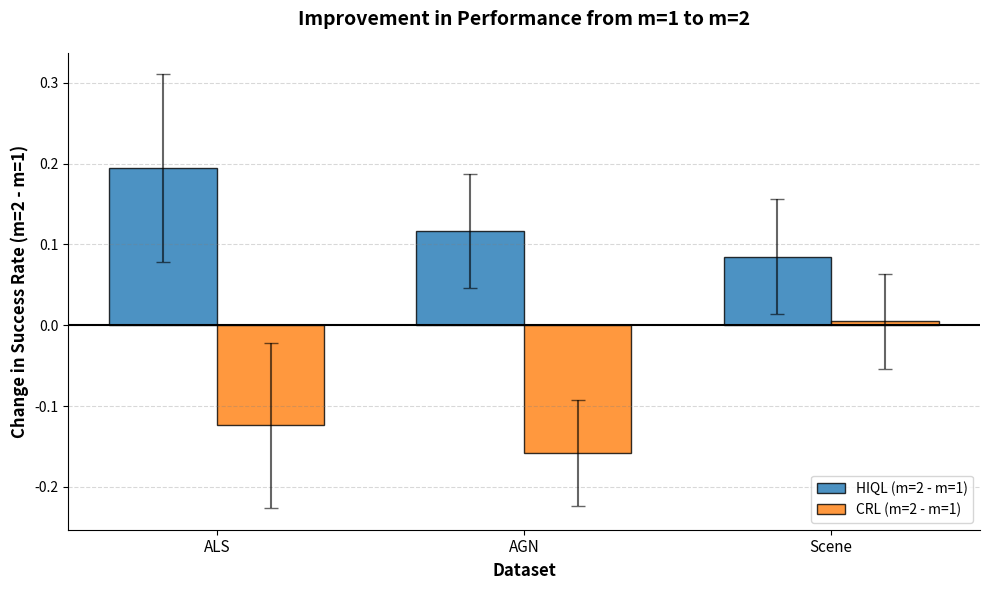

Write Python code to recreate this figure.
import matplotlib.pyplot as plt
import numpy as np

# --- Data Definition (from the provided table image) ---
# Each array corresponds to [ALS, AGN, Scene] datasets.

# Data for m=1 (setting standard)
hiql_mean_m1 = np.array([0.497, 0.605, 0.480])
hiql_std_m1 = np.array([0.043, 0.056, 0.028])

crl_mean_m1 = np.array([0.504, 0.331, 0.288])
crl_std_m1 = np.array([0.096, 0.056, 0.045])

# Data for m=2 (target setting)
hiql_mean_m2 = np.array([0.691, 0.722, 0.565])
hiql_std_m2 = np.array([0.108, 0.043, 0.065])

crl_mean_m2 = np.array([0.380, 0.173, 0.293])
crl_std_m2 = np.array([0.035, 0.034, 0.038])

# --- Calculate Differences and Propagated Errors (m2 - m1) ---
# Formula for difference: Diff = Mean2 - Mean1
# Formula for error propagation: Err_diff = sqrt(Err1^2 + Err2^2)

# HIQL Difference calculations
hiql_diff = hiql_mean_m2 - hiql_mean_m1
hiql_diff_std = np.sqrt(hiql_std_m1**2 + hiql_std_m2**2)

# CRL Difference calculations
crl_diff = crl_mean_m2 - crl_mean_m1
crl_diff_std = np.sqrt(crl_std_m1**2 + crl_std_m2**2)

# Print values for verification (optional)
# print("HIQL Diffs (m=2 - m=1):", hiql_diff)
# print("HIQL Diff Stds:", hiql_diff_std)
# print("CRL Diffs (m=2 - m=1):", crl_diff)
# print("CRL Diff Stds:", crl_diff_std)

# --- Define Plotting Elements ---
datasets = ['ALS', 'AGN', 'Scene']
algorithms = ['HIQL', 'CRL']

# Choose "pretty" but distinct colors to differentiate the algorithms.
# Grouped bar charts require distinct colors to be readable.
color_hiql = '#1f77b4'  # A nice, standard, deep blue
color_crl = '#ff7f0e'   # A complementary, pleasing orange

# Set bar positions and widths for the grouped layout
x = np.arange(len(datasets))  # The label locations: [0, 1, 2]
width = 0.35  # The width of each bar

# --- Start Creating the Figure ---
# Set some global aesthetics for a clean look
plt.rcParams['font.family'] = 'sans-serif'
plt.rcParams['axes.spines.top'] = False
plt.rcParams['axes.spines.right'] = False

fig, ax = plt.subplots(figsize=(10, 6))

# Plot bars with error bars (yerr)
# Bars are centered at x - width/2 (HIQL) and x + width/2 (CRL)
rects1 = ax.bar(x - width/2, hiql_diff, width, 
                label='HIQL (m=2 - m=1)', 
                color=color_hiql, 
                alpha=0.8, # slight transparency for a softer look
                edgecolor='black', # clear outlines
                yerr=hiql_diff_std, # standard deviations for the difference
                capsize=5, # error bar cap size
                ecolor='black', # error bar color
                error_kw={'alpha': 0.6}) # error bar transparency

rects2 = ax.bar(x + width/2, crl_diff, width, 
                label='CRL (m=2 - m=1)', 
                color=color_crl, 
                alpha=0.8, 
                edgecolor='black', 
                yerr=crl_diff_std, 
                capsize=5, 
                ecolor='black', 
                error_kw={'alpha': 0.6})

# --- Add Labels, Formatting, and Annotations ---
# Y-axis label explicitly defines the difference being plotted.
ax.set_ylabel('Change in Success Rate (m=2 - m=1)', fontsize=12, fontweight='bold')
ax.set_xlabel('Dataset', fontsize=12, fontweight='bold')
ax.set_title('Improvement in Performance from m=1 to m=2', fontsize=14, fontweight='bold', pad=20)

# Set the x-axis tick labels to be the dataset names
ax.set_xticks(x)
ax.set_xticklabels(datasets, fontsize=11)

# Add a prominent horizontal line at y=0.
# Bars above this show improvement, bars below show regression.
ax.axhline(0, color='black', linewidth=1.5, linestyle='-')

# Add minor grid lines for readability along the y-axis
ax.yaxis.grid(True, linestyle='--', which='major', color='grey', alpha=0.3)

# Place the legend in a location that doesn't overlap data, like the lower right.
ax.legend(loc='lower right', frameon=True, fontsize=10)

# Ensure everything fits within the figure area nicely.
fig.tight_layout()

# Save the figure as a high-quality PNG.
plt.savefig('performance_difference_grouped_bar_chart.png', dpi=300)

# Display the plot.
plt.show()
